Run: headless pygame with SDL's dummy video driver; simulated clock (each Clock.tick advances the game by its frame time, no real sleeping); random seed 0; keys injected as events and as key.get_pressed() state; mouse plan: one left click at the window centre at the start of phase 2, then a move to the lower-right quarter at the start of phase 3.
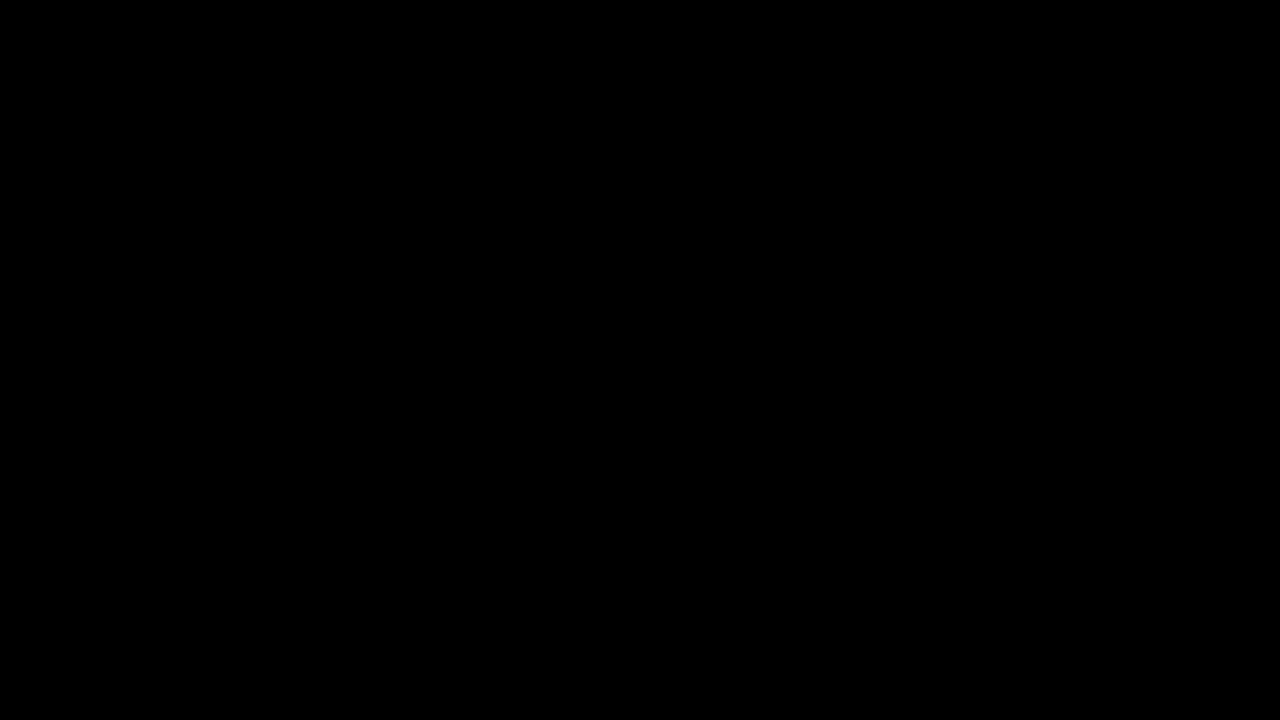
Frame 1 of 4 · flips 1–60 · no input
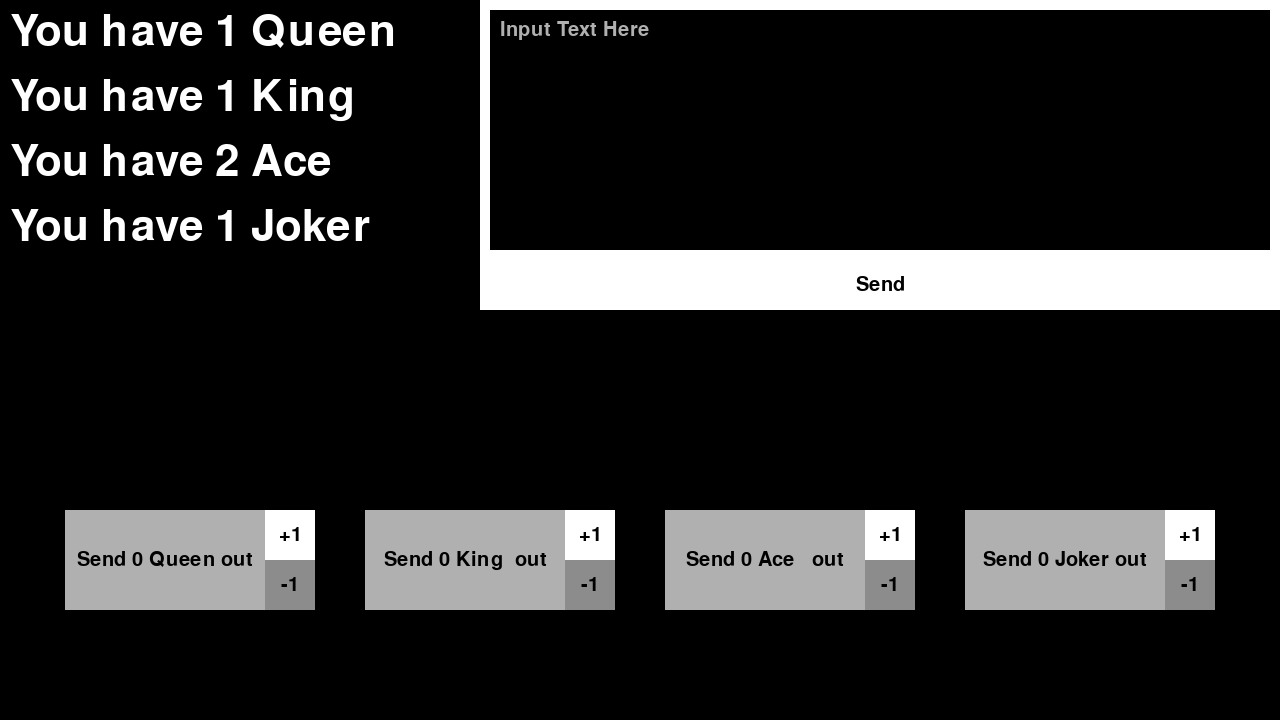
Frame 2 of 4 · flips 61–180 · clicked the window centre · tapped SPACE, RETURN · held RIGHT (→), D
Frame 3 of 4 · flips 181–300 · moved the mouse to the lower-right quarter · held DOWN (↓), S · screen unchanged from frame 2, image omitted
Frame 4 of 4 · flips 301–420 · held LEFT (←), A, UP (↑), W · screen unchanged from frame 3, image omitted

The pygame program that drew these frames:

import pygame
import time
from random import randint

global easter_egg

# Initialization
pygame.init()
screen_width = 1280
screen_height = 720
screen = pygame.display.set_mode((screen_width, screen_height))
clock = pygame.time.Clock()
dt = 0
current_state = "main"
pygame.display.set_caption("Liar's Bar (v0.0r)")
easter_egg = False

# Drawing button with text (updated for newlines and wrapping)
def dbwt(screen, button_rect, text, font_size, text_color, button_color, border, align="center", multiline=False):
    font = pygame.font.Font(None, font_size)
    pygame.draw.rect(screen, button_color, button_rect)
    
    if multiline:
        lines = []
        max_width = button_rect.width - 2 * border  # Account for padding
        
        # Split text by explicit newlines first
        raw_lines = text.split("\n")
        
        for raw_line in raw_lines:
            words = raw_line.split(" ")
            current_line = ""
            
            # Wrap each raw line if it exceeds max_width
            for word in words:
                test_line = current_line + word + " "
                text_surface = font.render(test_line, True, text_color)
                if text_surface.get_width() <= max_width:
                    current_line = test_line
                else:
                    if current_line:
                        lines.append(current_line.strip())
                    current_line = word + " "
            if current_line:
                lines.append(current_line.strip())
        
        # Render each line
        for i, line in enumerate(lines):
            text_surface = font.render(line, True, text_color)
            text_rect = text_surface.get_rect()
            if align == "left":
                text_rect.topleft = (button_rect.left + border, button_rect.top + border + i * font_size)
            else:  # Default to center
                text_rect.center = (button_rect.centerx, button_rect.top + border + i * font_size)
            screen.blit(text_surface, text_rect)
    else:
        # Original single-line rendering
        text_surface = font.render(text, True, text_color)
        text_rect = text_surface.get_rect(center=button_rect.center)
        if align == "left":
            text_rect.topleft = (button_rect.left + border, button_rect.top + border)
        screen.blit(text_surface, text_rect)

# Main Screen
def main():

    easter_egg = False
    
    while True:

        for event in pygame.event.get():
            if event.type == pygame.QUIT:
                quit()
        
            keys = pygame.key.get_pressed()
            mouse_pos = pygame.mouse.get_pos()
            mouse_click = pygame.mouse.get_pressed()

            screen.fill("black")

            start_button = pygame.Rect(screen_width // 2 - 200, screen_height // 2 - 50, 400, 100)
            if start_button.collidepoint(mouse_pos) and mouse_click[0]:
                game()
            elif start_button.collidepoint(mouse_pos):
                dbwt(screen, start_button, "Start", 65, "black", "gray69", 10)
            else:
                dbwt(screen, start_button, "Start", 65, "black", "white", 10)
            
        pygame.display.flip()
        # limits FPS to 60
        # dt is delta time in seconds since last frame, used for framerate-
        # independent physics.
        dt = clock.tick(60) / 1000

# Main game
def game():

    # Enable key repeat: 500ms delay, 50ms interval
    pygame.key.set_repeat(500, 50)

    # Round: Now is which player's turn (Player = 0, AI1 = 1, AI2 = 2, AI3 = 3)
    round = 0

    # Card distribution code
    q = [0, 0, 0, 0]
    k = [0, 0, 0, 0]
    a = [0, 0, 0, 0]
    j = [0, 0, 0, 0]
    p = [0, 0, 0, 0]
    card_name = [" Queen", " King ", " Ace  ", " Joker"]
    cq = 6
    ck = 6
    ca = 6
    cj = 2
    send = [0, 0, 0, 0]

    for i in range(20):
        r = randint(0, 19 - i)
        if r < cq:
            q[i//5] += 1
            cq -= 1
            if i < 5:
                p[0] += 1
        elif r < cq + ck and ck != 0:
            k[i//5] += 1
            ck -= 1
            if i < 5:
                p[1] += 1
        elif r < cq + ck + ca:
            a[i//5] += 1
            ca -= 1
            if i < 5:
                p[2] += 1
        else:
            j[i//5] += 1
            cj -= 1
            if i < 5:
                p[3] += 1

    textbox_active = False
    text_input = ""
    cursor_pos = 0  # Tracks insertion point in text_input

    while True:
        for event in pygame.event.get():
            if event.type == pygame.QUIT:
                quit()
            elif textbox_active and event.type == pygame.KEYDOWN:
                if event.key == pygame.K_SPACE:
                    text_input = text_input[:cursor_pos] + " " + text_input[cursor_pos:]
                    cursor_pos += 1
                elif event.key == pygame.K_BACKSPACE and cursor_pos > 0:
                    text_input = text_input[:cursor_pos-1] + text_input[cursor_pos:]
                    cursor_pos -= 1
                elif event.key == pygame.K_RETURN:
                    text_input = text_input[:cursor_pos] + "\n" + text_input[cursor_pos:]
                    cursor_pos += 1
                elif event.key == pygame.K_LEFT and cursor_pos > 0:
                    cursor_pos -= 1
                elif event.key == pygame.K_RIGHT and cursor_pos < len(text_input):
                    cursor_pos += 1
                elif event.unicode.isprintable():
                    text_input = text_input[:cursor_pos] + event.unicode + text_input[cursor_pos:]
                    cursor_pos += 1

        keys = pygame.key.get_pressed()
        mouse_pos = pygame.mouse.get_pos()
        mouse_click = pygame.mouse.get_pressed()

        screen.fill("black")

        if round == 0:
            for i in range(4):
                current_cards = pygame.Rect(0, i*65, 400, 50)
                card_text = "You have " + str(p[i]) + card_name[i]
                dbwt(screen, current_cards, card_text, 65, "white", "black", 10, align="left")
                
                card_count_button = pygame.Rect(screen_width // 2 - 575 + i * 300, screen_height // 2 + 150, 200, 100)
                card_increase_button = pygame.Rect(screen_width // 2 - 375 + i * 300, screen_height // 2 + 150, 50, 50)
                card_decrease_button = pygame.Rect(screen_width // 2 - 375 + i * 300, screen_height // 2 + 200, 50, 50)
                send_queen_text = "Send " + str(send[i]) + card_name[i] + " out"

                dbwt(screen, card_count_button, send_queen_text, 30, "black", "gray69", 10)

                if p[i] > 0 and send[0]+send[1]+send[2]+send[3] < 3:
                    if card_increase_button.collidepoint(mouse_pos) and mouse_click[0]:
                        send[i] += 1
                        p[i] -= 1
                        textbox_active = False
                        time.sleep(0.167)
                    elif card_increase_button.collidepoint(mouse_pos):
                        dbwt(screen, card_increase_button, "+1", 30, "black", "gray69", 10)
                    else:
                        dbwt(screen, card_increase_button, "+1", 30, "black", "white", 10)
                else:
                    dbwt(screen, card_increase_button, "+1", 30, "black", "gray55", 10)

                if send[i] > 0:
                    if card_decrease_button.collidepoint(mouse_pos) and mouse_click[0]:
                        send[i] -= 1
                        p[i] += 1
                        textbox_active = False
                        time.sleep(0.167)
                    elif card_decrease_button.collidepoint(mouse_pos):
                        dbwt(screen, card_decrease_button, "-1", 30, "black", "gray69", 10)
                    else:
                        dbwt(screen, card_decrease_button, "-1", 30, "black", "white", 10)
                else:
                    dbwt(screen, card_decrease_button, "-1", 30, "black", "gray55", 10)
                
            textbox_frame = pygame.Rect(screen_width-800, 0, 800, 260)
            textbox = pygame.Rect(screen_width-790, 10, 780, 240)
            send_button = pygame.Rect(screen_width-800, 260, 800, 50)
            dbwt(screen, textbox_frame, "", 0, "black", "white", 0)

            if text_input != "":
                dbwt(screen, textbox, text_input, 30, "white", "black", 10, align="left", multiline=True)
                if textbox_active:
                    # Render the gray "|" cursor at cursor_pos
                    font = pygame.font.Font(None, 30)
                    # Split text into lines up to cursor_pos
                    text_before_cursor = text_input[:cursor_pos]
                    lines = []
                    max_width = textbox.width - 20  # Match dbwt padding
                    current_line = ""
                    for char in text_before_cursor:
                        test_line = current_line + char
                        if char == "\n":
                            lines.append(current_line)
                            current_line = ""
                        elif font.render(test_line, True, "white").get_width() <= max_width:
                            current_line = test_line
                        else:
                            lines.append(current_line)
                            current_line = char
                    if current_line:
                        lines.append(current_line)
                    # Calculate cursor position
                    last_line = lines[-1] if lines else ""
                    text_surface = font.render(last_line, True, "white")
                    cursor_x = textbox.left + 10 + text_surface.get_width()
                    cursor_y = textbox.top + 10 + (len(lines) - 1) * 30
                    # Blinking cursor
                    if pygame.time.get_ticks() % 1000 < 500:
                        cursor_surface = font.render("|", True, "gray69")
                        screen.blit(cursor_surface, (cursor_x, cursor_y))
                    else:
                        cursor_surface = font.render("|", True, "white")
                        screen.blit(cursor_surface, (cursor_x, cursor_y))
            else:
                dbwt(screen, textbox, "Input Text Here", 30, "gray69", "black", 10, align="left", multiline=True)
                if textbox_active:
                    # Cursor at start
                    if pygame.time.get_ticks() % 1000 < 500:
                        font = pygame.font.Font(None, 30)
                        cursor_surface = font.render("|", True, "gray69")
                        screen.blit(cursor_surface, (textbox.left + 10, textbox.top + 10))

            if send_button.collidepoint(mouse_pos) and mouse_click[0]:
                round = 1
                textbox_active = False
            elif send_button.collidepoint(mouse_pos):
                dbwt(screen, send_button, "Send", 30, "black", "gray69", 10)
            else:
                dbwt(screen, send_button, "Send", 30, "black", "white", 10)

            if textbox.collidepoint(mouse_pos) and mouse_click[0]:
                textbox_active = True

        else:
            round = round  # @kiu

        pygame.display.flip()
        dt = clock.tick(60) / 1000

main()

pygame.quit()
